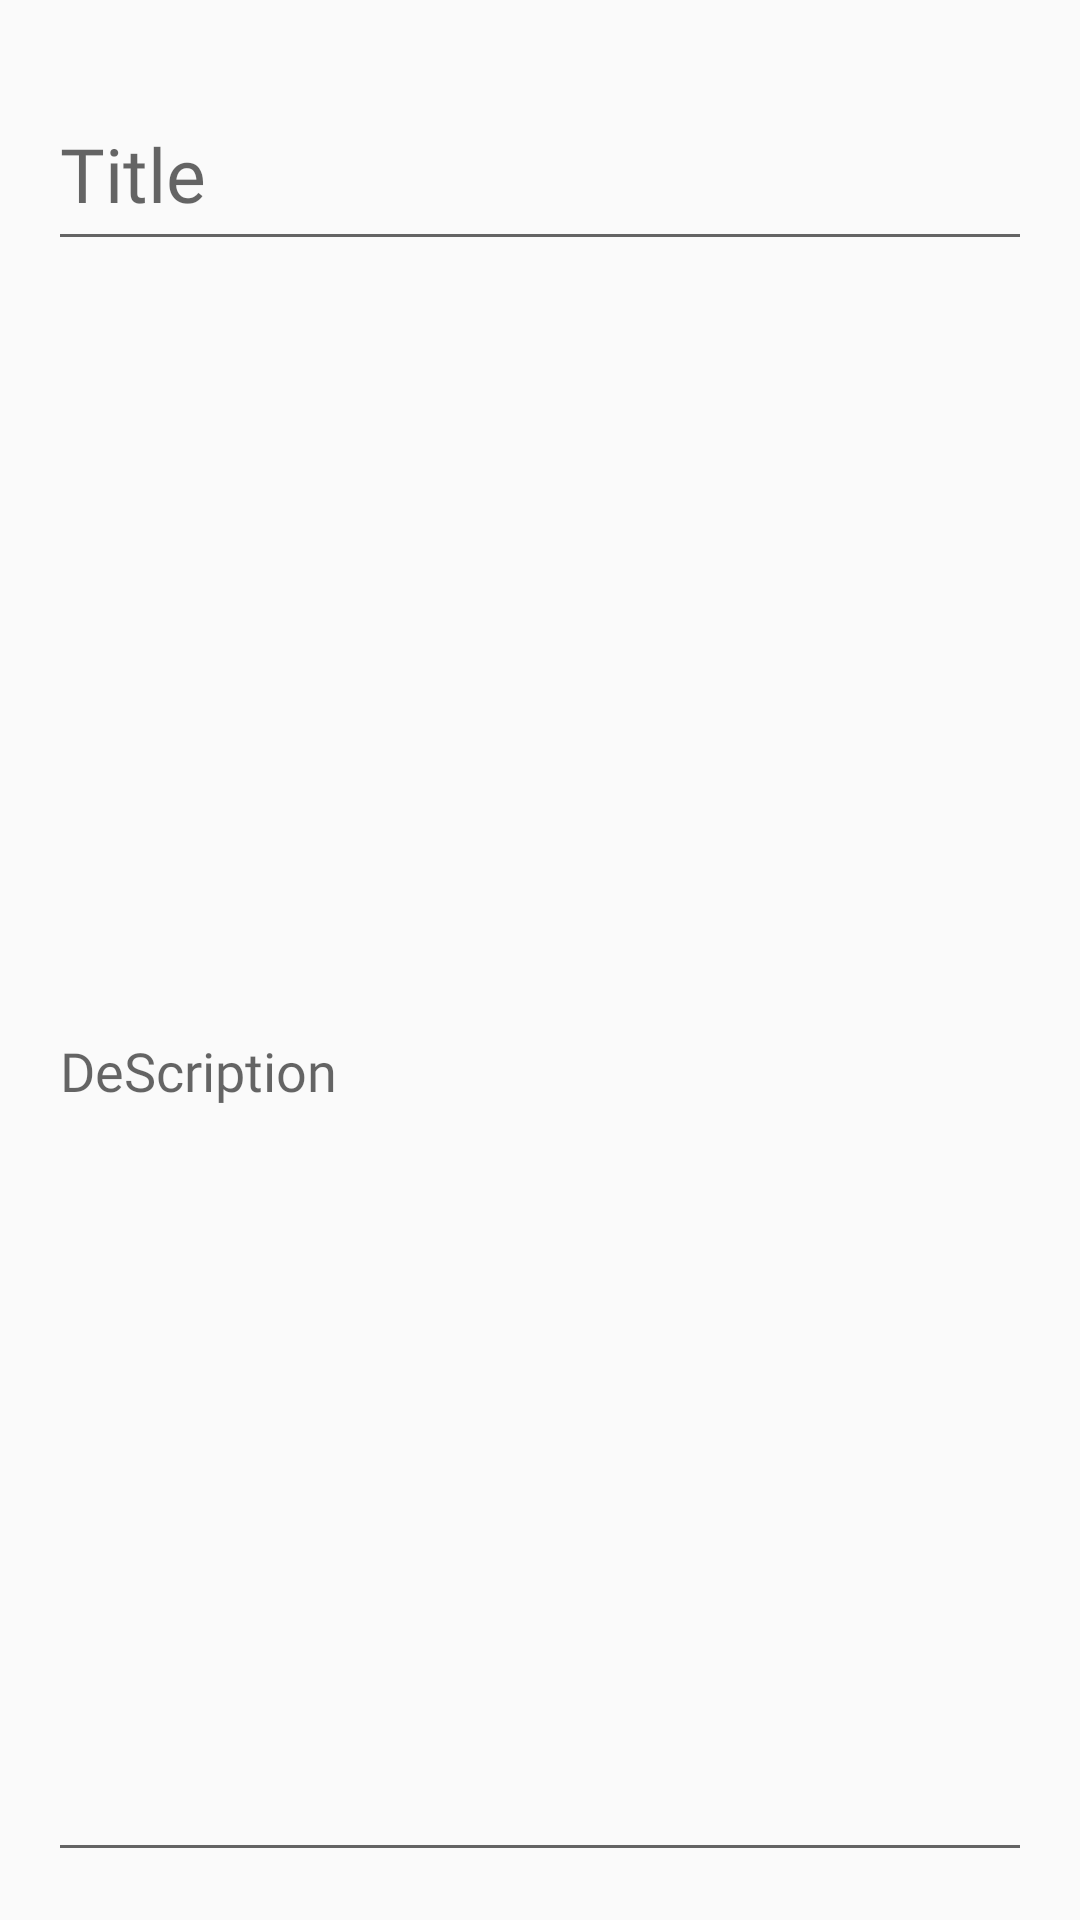

Reconstruct the res/layout file that produces this screen, plus the resources it refers to.
<!-- AndroidManifest.xml: application theme AppTheme -->
<!-- res/layout/activity_add_edit.xml -->
<?xml version="1.0" encoding="utf-8"?>
<LinearLayout
    android:padding="16dp"
    android:orientation="vertical"
    xmlns:android="http://schemas.android.com/apk/res/android"
    xmlns:tools="http://schemas.android.com/tools"
    android:id="@+id/main"
    android:layout_width="match_parent"
    android:layout_height="match_parent"
    tools:context="activities.AddEditActivity">

    <androidx.appcompat.widget.AppCompatEditText
        android:layout_marginTop="10dp"
        android:id="@+id/edtTitle"
        android:textSize="25dp"
        android:layout_width="match_parent"
        android:layout_height="61dp"
        android:fontFamily="@font/poppins"
        android:hint="Title" />

    <androidx.appcompat.widget.AppCompatEditText
        android:id="@+id/edtDescription"
        android:fontFamily="@font/poppins"
        android:hint="DeScription"
        android:layout_width="match_parent"
        android:layout_height="match_parent" />
    <TextView
        android:textAppearance="@style/TextAppearance.AppCompat.Medium"
        android:layout_marginTop="8dp"
        android:text="Nums"
        android:layout_width="match_parent"
        android:fontFamily="@font/poppins"
        android:layout_height="wrap_content"/>
    <NumberPicker
        android:id="@+id/numsPicker"
        android:layout_width="wrap_content"
        android:layout_height="wrap_content"/>
</LinearLayout>
<!-- resources referenced by this layout -->
<resources>
  <style name="AppTheme" parent="Theme.AppCompat.Light">
          <item name="actionBarStyle">@style/Theme.AppCompat</item>
      </style>
</resources>
